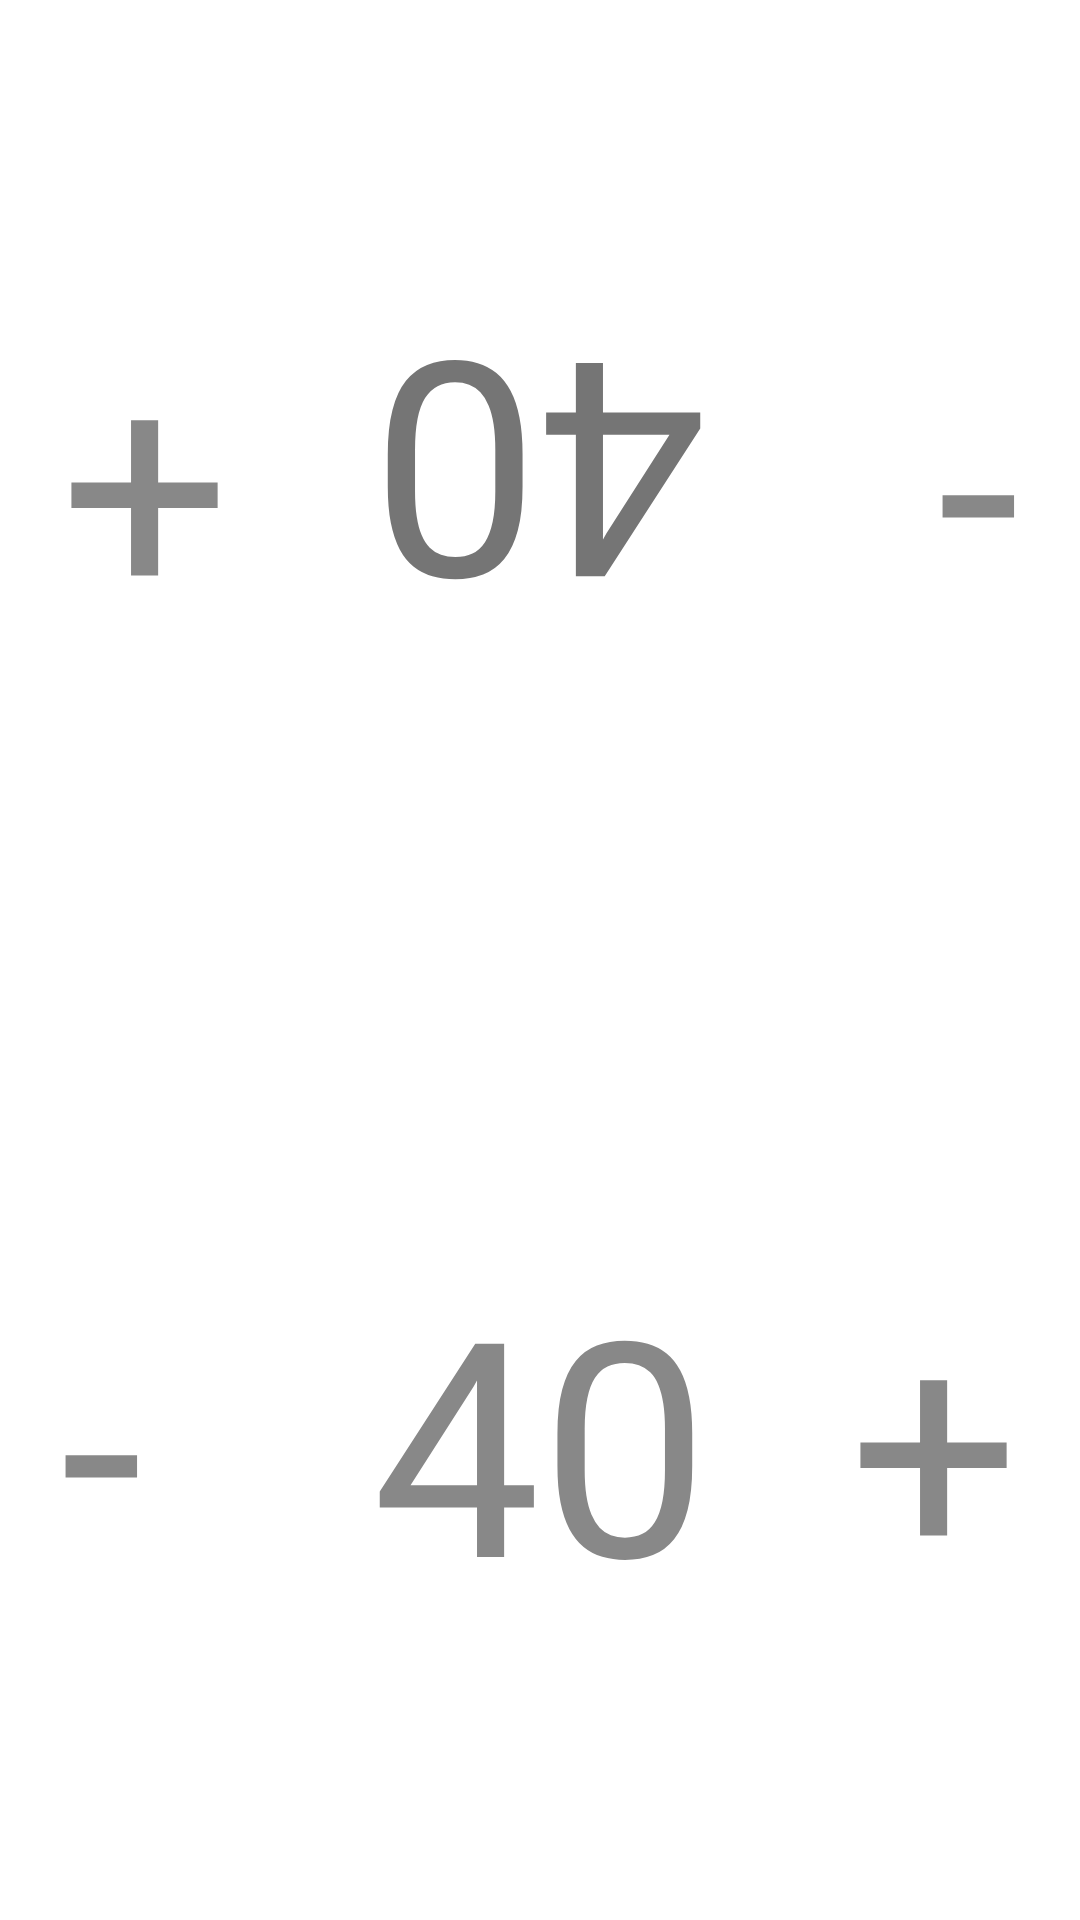

The Android layout XML behind this screen, and the referenced resources:
<!-- AndroidManifest.xml: application theme Theme.MTGLifeCalc -->
<!-- res/layout/activity_two_player_screen.xml -->
<?xml version="1.0" encoding="utf-8"?>
<LinearLayout xmlns:android="http://schemas.android.com/apk/res/android"
    xmlns:app="http://schemas.android.com/apk/res-auto"
    xmlns:tools="http://schemas.android.com/tools"
    android:layout_width="match_parent"
    android:layout_height="match_parent"
    tools:context=".MainActivity"
    android:orientation="vertical"
    android:gravity="center">

    <RelativeLayout
        android:layout_width="wrap_content"
        android:layout_height="0dp"
        android:layout_weight="1">

        <TextView
            android:id="@+id/tv_p2_hp"
            android:layout_width="match_parent"
            android:layout_height="match_parent"
            android:text="40"
            android:textSize="100sp"
            android:gravity="center"
            android:rotation="180"/>

        <LinearLayout
            android:id="@+id/ll_p2_btns"
            android:layout_width="match_parent"
            android:layout_height="match_parent"
            android:orientation="horizontal"
            android:gravity="center">

            <Button
                android:id="@+id/btn_p2_hp_up"
                android:layout_width="0dp"
                android:layout_height="match_parent"
                android:layout_weight="1"
                android:background="#00000000"/>

            <Button
                android:id="@+id/btn_p2_hp_down"
                android:layout_width="0dp"
                android:layout_height="match_parent"
                android:layout_weight="1"
                android:background="#00000000"/>

        </LinearLayout>

        <TextView
            android:layout_width="wrap_content"
            android:layout_height="match_parent"
            android:text="-"
            android:textSize="100sp"
            android:textColor="#888888"
            android:gravity="center"
            android:layout_alignRight="@id/tv_p2_hp"
            android:padding="20dp"/>

        <TextView
            android:layout_width="wrap_content"
            android:layout_height="match_parent"
            android:text="+"
            android:textSize="100sp"
            android:textColor="#888888"
            android:gravity="center"
            android:layout_alignLeft="@id/tv_p2_hp"
            android:padding="20dp"/>

    </RelativeLayout>

    
    
    
    

    <RelativeLayout
        android:id="@+id/rl_p1_hp"
        android:layout_width="wrap_content"
        android:layout_height="0dp"
        android:layout_weight="1">

        <TextView
            android:id="@+id/tv_p1_hp"
            android:layout_width="match_parent"
            android:layout_height="match_parent"
            android:text="40"
            android:textSize="100sp"
            android:gravity="center"
            android:textColor="#888888"/>

        <LinearLayout
            android:id="@+id/ll_p1_btns"
            android:layout_width="match_parent"
            android:layout_height="match_parent"
            android:orientation="horizontal"
            android:gravity="center">

            <Button
                android:id="@+id/btn_p1_hp_down"
                android:layout_width="0dp"
                android:layout_height="match_parent"
                android:layout_weight="1"
                android:background="#00000000" />

            <Button
                android:id="@+id/btn_p1_hp_up"
                android:layout_width="0dp"
                android:layout_height="match_parent"
                android:layout_weight="1"
                android:background="#00000000"/>

        </LinearLayout>

        <TextView
            android:layout_width="wrap_content"
            android:layout_height="match_parent"
            android:text="-"
            android:textSize="100sp"
            android:textColor="#888888"
            android:gravity="center"
            android:layout_alignLeft="@id/tv_p1_hp"
            android:padding="20dp"/>

        <TextView
            android:layout_width="wrap_content"
            android:layout_height="match_parent"
            android:text="+"
            android:textSize="100sp"
            android:textColor="#888888"
            android:gravity="center"
            android:layout_alignRight="@id/tv_p1_hp"
            android:padding="20dp"/>

    </RelativeLayout>



</LinearLayout>
<!-- resources referenced by this layout -->
<resources>
  <style name="Theme.MTGLifeCalc" parent="Theme.MaterialComponents.DayNight.NoActionBar">
          
          <item name="colorPrimary">@color/purple_500</item>
          <item name="colorPrimaryVariant">@color/purple_700</item>
          <item name="colorOnPrimary">@color/white</item>
          
          <item name="colorSecondary">@color/teal_200</item>
          <item name="colorSecondaryVariant">@color/teal_700</item>
          <item name="colorOnSecondary">@color/black</item>
          
          <item name="android:statusBarColor" tools:targetApi="l">?attr/colorPrimaryVariant</item>
          
      </style>
  <!-- not gathered from this repository: default colours our renderer supplied (Android Studio template values) -->
  <color name="purple_500">#FF6200EE</color>
  <color name="purple_700">#FF3700B3</color>
  <color name="teal_200">#FF03DAC5</color>
  <color name="teal_700">#FF018786</color>
  <color name="black">#FF000000</color>
  <color name="white">#FFFFFFFF</color>
</resources>
